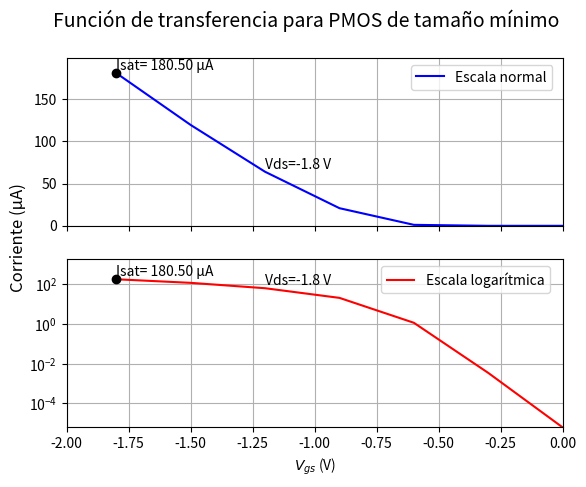

The matplotlib source for this figure:
import matplotlib.pyplot as plt
import numpy as np

# Datos de la tabla
x_values = [0, -0.3, -0.6, -0.9, -1.2, -1.5, -1.8]
y_values = [6.191E-12, 3.450E-09, 1.158E-06, 2.083E-05, 6.388E-05, 1.192E-04, 1.805E-04]

# Escalar valores de y_values a microamperios
y_values_micro = [y * 1e6 for y in y_values]

# Crear la figura y los ejes
fig, (ax1, ax2) = plt.subplots(2, 1, sharex=True)

# Graficar en escala normal
ax1.plot(x_values, y_values_micro, linestyle='-', color='blue', label='Escala normal')

# Añadir un punto para el último valor
ax1.scatter(x_values[-1], y_values_micro[-1], color='black', zorder=2)

# Etiqueta de Isat para el último valor
ax1.text(x_values[-1], y_values_micro[-1], f'Isat= {y_values_micro[-1]:.2f} µA', ha='left', va='bottom')

# Etiqueta de Isat para el último valor
ax1.text(x_values[-3], y_values_micro[-3], f'Vds=-1.8 V', ha='left', va='bottom')


# Ajustar los límites de los ejes y
ax1.set_ylim(0, max(y_values_micro) * 1.1)

# Mostrar la cuadrícula
ax1.grid(True)

# Configurar el eje y para el plot logarítmico
ax2.plot(x_values, y_values_micro, linestyle='-', color='red', label='Escala logarítmica')

# Añadir un punto para el último valor
ax2.scatter(x_values[-1], y_values_micro[-1], color='black', zorder=2)

# Etiqueta de Isat para el último valor
ax2.text(x_values[-1], y_values_micro[-1], f'Isat= {y_values_micro[-1]:.2f} µA', ha='left', va='bottom')

# Etiqueta de Isat para el último valor
ax2.text(x_values[-3], y_values_micro[-3], f'Vds=-1.8 V', ha='left', va='bottom')


# Ajustar los límites de los ejes
plt.xlim(-2,0)

# Activar escala logarítmica en el eje y
ax2.set_yscale('log')

# Ajustar los límites de los ejes y
ax2.set_ylim(min(y_values_micro), max(y_values_micro) * 10)

# Mostrar la cuadrícula
ax2.grid(True)

# Añadir leyenda a la derecha
ax1.legend(loc="upper left", bbox_to_anchor=(0.68, 1))
ax2.legend(loc="upper left", bbox_to_anchor=(0.62, 1))

# Añadir título común a los ejes y
plt.ylabel('Corriente (µA)', fontsize=12)
plt.gca().yaxis.set_label_coords(-0.08,1.13)

# Mostrar el título arriba
plt.suptitle('Función de transferencia para PMOS de tamaño mínimo', fontsize=14)

# Mostrar la gráfica
plt.xlabel('$V_{gs}$ (V)')
plt.show()
